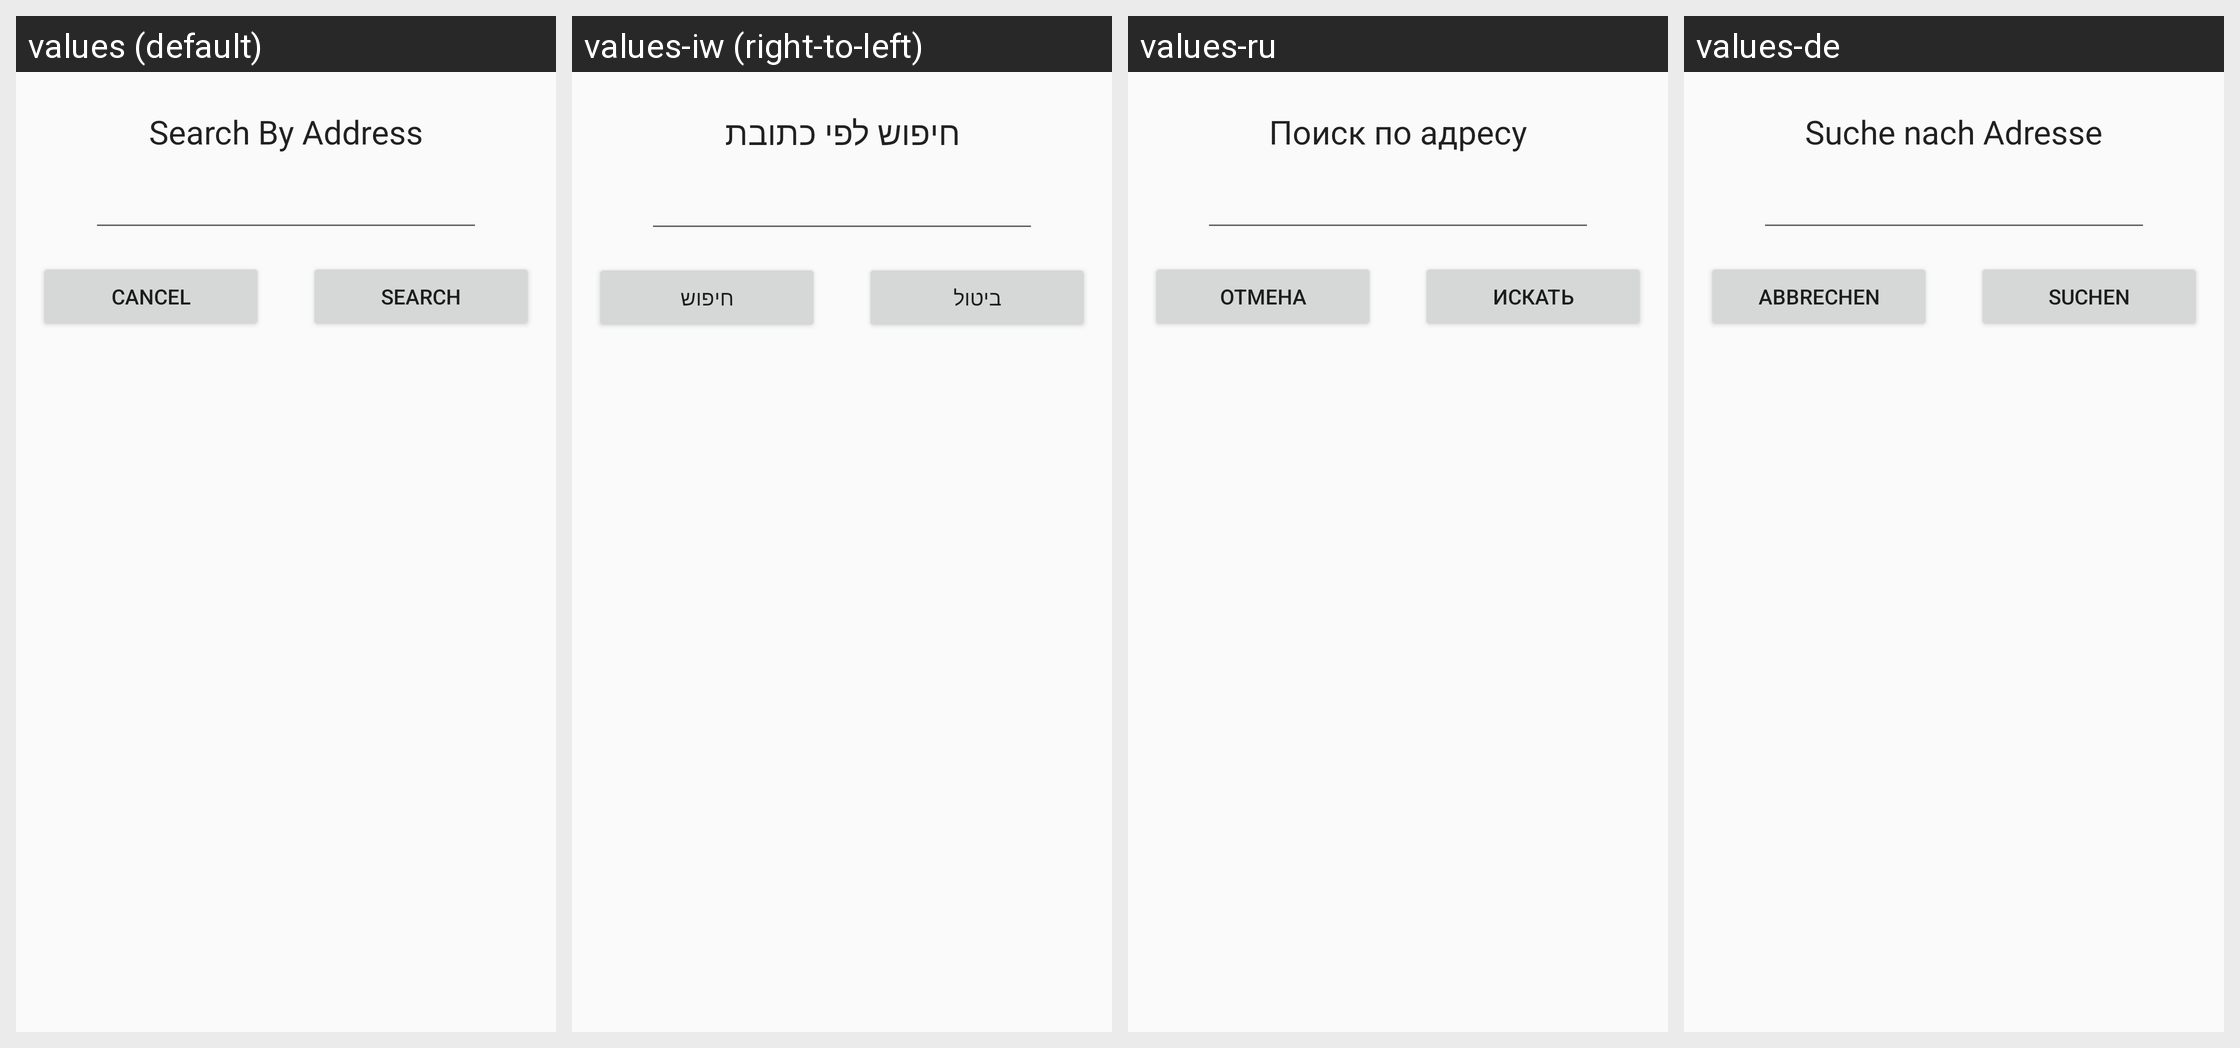

This grid shows one Android layout under several languages. Give, for every string resource on the screen, its name, the default text and each shown locale's text.
Android screen res/layout/dialog_search_address.xml rendered under 4 locales, left to right: values (default), values-iw (right-to-left), values-ru, values-de. Device: Nexus 5 (rendered at 1080×1920; each locale shown at half size, 540×960, under a caption strip naming it); theme AppTheme.
Other locales in the repository, not shown: values-ar, values-ca, values-cs, values-da, values-el, values-es, values-fr, values-hu, values-id, values-it, values-ja, values-nl, values-no, values-pl, values-pt, values-tr.
Strings drawn on this screen, with the default value and each locale's value (text and hints the layout hard-codes, and strings that could not be matched under every locale, appear in the picture but are not listed):

search_by_address
  values: Search By Address
  values-iw: חיפוש לפי כתובת
  values-ru: Поиск по адресу
  values-de: Suche nach Adresse

cancel
  values: Cancel
  values-iw: ביטול
  values-ru: Отмена
  values-de: Abbrechen

search
  values: Search
  values-iw: חיפוש
  values-ru: Искать
  values-de: Suchen
